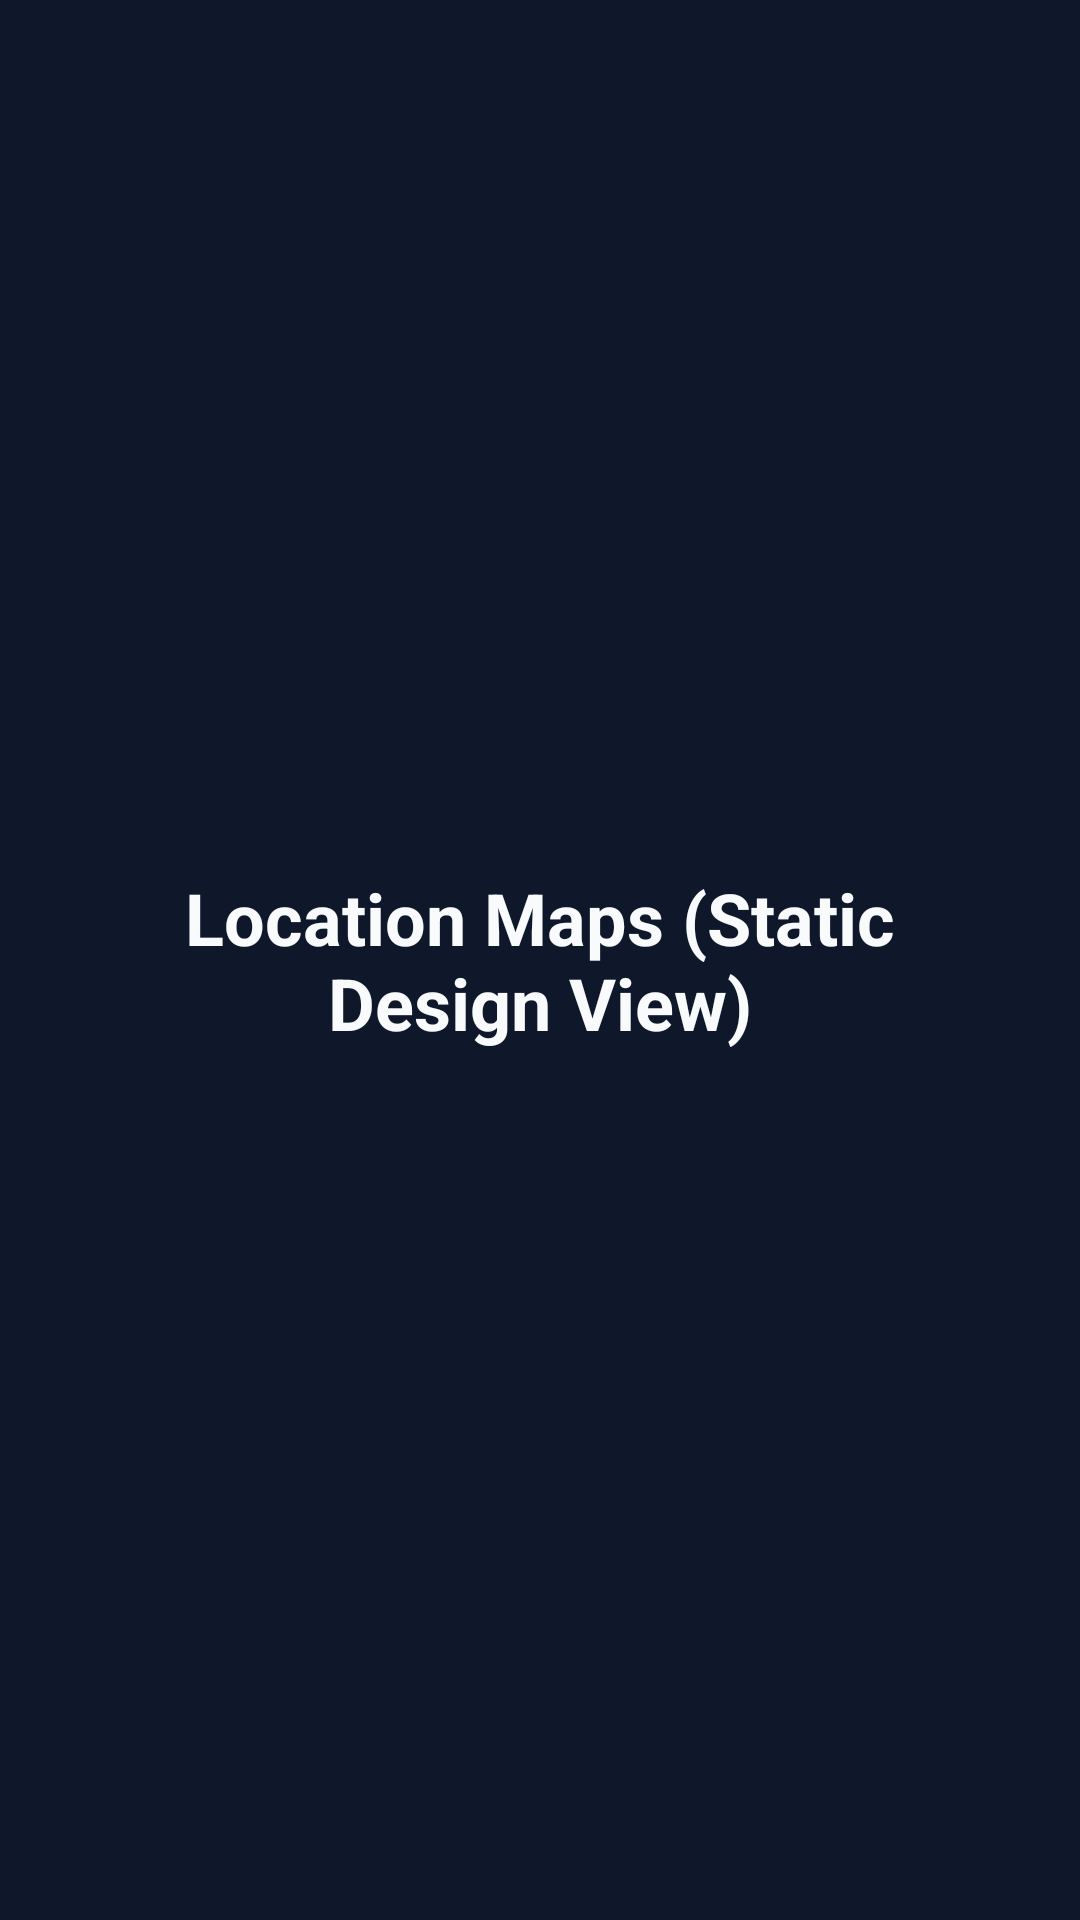

Produce the Android XML layout that renders to this screen, including the resource entries it uses.
<!-- AndroidManifest.xml: application theme Theme.MorphicAI -->
<!-- res/layout/layout_map.xml -->
<?xml version="1.0" encoding="utf-8"?>
<FrameLayout xmlns:android="http://schemas.android.com/apk/res/android"
    android:layout_width="match_parent"
    android:layout_height="match_parent"
    android:background="#0F172A">

    <TextView
        android:layout_width="wrap_content"
        android:layout_height="wrap_content"
        android:layout_gravity="center"
        android:text="Location Maps (Static Design View)"
        android:textColor="#F8FAFC"
        android:textSize="24sp"
        android:textStyle="bold"
        android:gravity="center"
        android:padding="32dp" />

</FrameLayout>
<!-- resources referenced by this layout -->
<resources>
  <style name="Theme.MorphicAI" parent="Base.Theme.MorphicAI" />
  <style name="Base.Theme.MorphicAI" parent="Theme.Material3.DayNight.NoActionBar">
          
          
      </style>
</resources>
